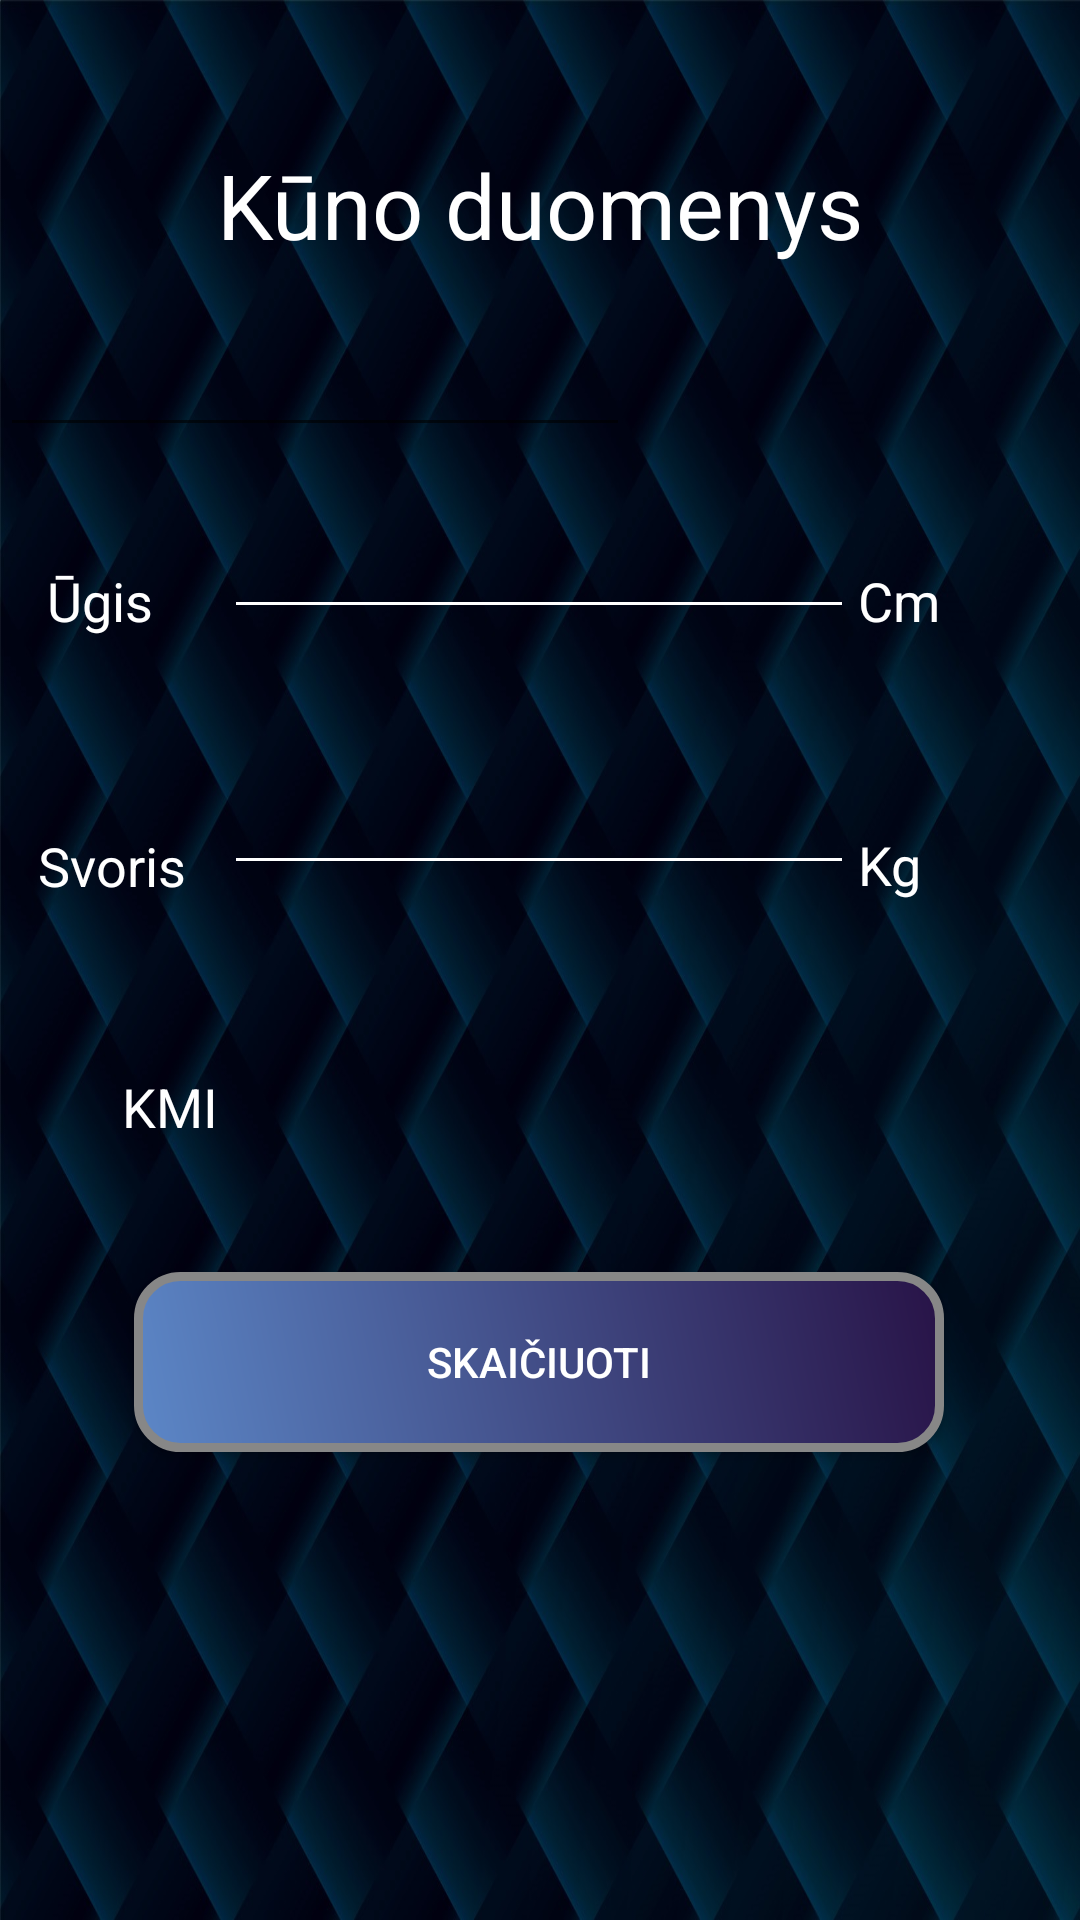

Produce the Android XML layout that renders to this screen, including the resource entries it uses.
<!-- AndroidManifest.xml: application theme AppTheme -->
<!-- res/layout/activity_measurements.xml -->
<?xml version="1.0" encoding="utf-8"?>
<androidx.constraintlayout.widget.ConstraintLayout xmlns:android="http://schemas.android.com/apk/res/android"
    xmlns:app="http://schemas.android.com/apk/res-auto"
    xmlns:tools="http://schemas.android.com/tools"
    android:layout_width="match_parent"
    android:layout_height="match_parent"
    android:background="@drawable/background2"
    tools:context=".Measurements">

    <Button
        android:id="@+id/button_count"
        android:layout_width="wrap_content"
        android:layout_height="wrap_content"
        android:layout_marginBottom="156dp"
        android:background="@drawable/button_background"
        android:text="@string/Skaičiuoti"
        android:onClick="onClick"
        android:textColor="#FFFFFF"
        app:layout_constraintBottom_toBottomOf="parent"
        app:layout_constraintEnd_toEndOf="parent"
        app:layout_constraintHorizontal_bias="0.496"
        app:layout_constraintStart_toStartOf="parent" />

    <TextView
        android:id="@+id/text_duomenys"
        android:layout_width="wrap_content"
        android:layout_height="wrap_content"
        android:layout_marginTop="48dp"
        android:text="@string/Duomenys"
        android:textColor="#FFFFFF"
        android:textSize="30sp"
        app:layout_constraintEnd_toEndOf="parent"
        app:layout_constraintStart_toStartOf="parent"
        app:layout_constraintTop_toTopOf="parent" />

    <EditText
        android:id="@+id/height_field"
        android:layout_width="wrap_content"
        android:layout_height="wrap_content"
        android:layout_marginTop="80dp"
        android:ems="10"
        android:inputType="numberDecimal"
        android:backgroundTint="#FFFFFF"
        android:textColor="#FFFFFF"
        android:visibility="visible"
        app:layout_constraintEnd_toEndOf="parent"
        app:layout_constraintHorizontal_bias="0.497"
        app:layout_constraintStart_toStartOf="parent"
        app:layout_constraintTop_toBottomOf="@+id/text_duomenys" />

    <EditText
        android:id="@+id/weight_field"
        android:layout_width="wrap_content"
        android:layout_height="wrap_content"
        android:layout_marginTop="44dp"
        android:ems="10"
        android:inputType="numberDecimal"
        android:textColor="#FFFFFF"
        android:backgroundTint="#FFFFFF"
        app:layout_constraintEnd_toEndOf="parent"
        app:layout_constraintHorizontal_bias="0.497"
        app:layout_constraintStart_toStartOf="parent"
        app:layout_constraintTop_toBottomOf="@+id/height_field" />

    <TextView
        android:id="@+id/textView3"
        android:layout_width="wrap_content"
        android:layout_height="wrap_content"
        android:layout_marginTop="188dp"
        android:text="@string/ugis"
        android:textColor="#FFFFFF"
        android:textSize="18sp"
        app:layout_constraintEnd_toStartOf="@+id/height_field"
        app:layout_constraintHorizontal_bias="0.4"
        app:layout_constraintStart_toStartOf="parent"
        app:layout_constraintTop_toTopOf="parent" />

    <TextView
        android:id="@+id/textView4"
        android:layout_width="wrap_content"
        android:layout_height="wrap_content"
        android:layout_marginTop="64dp"
        android:text="@string/svoris"
        android:textColor="#FFFFFF"
        android:textSize="18sp"
        app:layout_constraintEnd_toStartOf="@+id/weight_field"
        app:layout_constraintStart_toStartOf="parent"
        app:layout_constraintTop_toBottomOf="@+id/textView3" />

    <TextView
        android:id="@+id/textView5"
        android:layout_width="wrap_content"
        android:layout_height="wrap_content"
        android:layout_marginStart="16dp"
        android:layout_marginLeft="16dp"
        android:layout_marginTop="56dp"
        android:text="@string/kmi"
        android:textColor="#FFFFFF"
        android:textSize="18sp"
        app:layout_constraintEnd_toStartOf="@+id/kmi_field"
        app:layout_constraintStart_toStartOf="parent"
        app:layout_constraintTop_toBottomOf="@+id/textView4" />

    <TextView
        android:id="@+id/kmi_field"
        android:layout_width="163dp"
        android:layout_height="42dp"
        android:layout_marginTop="40dp"
        android:layout_marginEnd="100dp"
        android:layout_marginRight="100dp"
        android:backgroundTint="#FFFFFF"
        android:ems="10"
        android:inputType="numberDecimal"
        android:textColor="#FFFFFF"
        android:textSize="18sp"
        app:layout_constraintBottom_toBottomOf="parent"
        app:layout_constraintEnd_toEndOf="parent"
        app:layout_constraintTop_toBottomOf="@+id/weight_field"
        app:layout_constraintVertical_bias="0.037" />

    <TextView
        android:id="@+id/text_cm"
        android:layout_width="wrap_content"
        android:layout_height="wrap_content"
        android:layout_marginTop="188dp"
        android:text="@string/cm"
        android:textColor="#FFFFFF"
        android:textSize="18sp"
        app:layout_constraintEnd_toEndOf="parent"
        app:layout_constraintHorizontal_bias="0.027"
        app:layout_constraintStart_toEndOf="@+id/height_field"
        app:layout_constraintTop_toTopOf="parent" />

    <TextView
        android:id="@+id/text_kg"
        android:layout_width="wrap_content"
        android:layout_height="wrap_content"
        android:layout_marginTop="276dp"
        android:text="@string/kg"
        android:textColor="#FFFFFF"
        android:textSize="18sp"
        app:layout_constraintEnd_toEndOf="parent"
        app:layout_constraintHorizontal_bias="0.025"
        app:layout_constraintStart_toEndOf="@+id/weight_field"
        app:layout_constraintTop_toTopOf="parent" />

    <EditText
        android:id="@+id/editTextNumberDecimal"
        android:layout_width="wrap_content"
        android:layout_height="wrap_content"
        android:ems="10"
        android:inputType="numberDecimal"
        app:layout_constraintBottom_toTopOf="@+id/height_field"
        app:layout_constraintTop_toBottomOf="@+id/text_duomenys"
        tools:layout_editor_absoluteX="101dp" />
</androidx.constraintlayout.widget.ConstraintLayout>
<!-- resources referenced by this layout -->
<resources>
  <!-- drawable background2: png bitmap (drawable, 235650 bytes) -->
  <!-- drawable button_background (drawable) -->
  <?xml version="1.0" encoding="utf-8"?>
  <shape xmlns:android="http://schemas.android.com/apk/res/android" android:shape="rectangle" >
      <corners
          android:radius="14dp"
          />
      <gradient
          android:angle="45"
          android:startColor="#5C87C7"
          android:endColor="#281347"
          android:type="linear"
          />
      <padding
          android:left="0dp"
          android:top="0dp"
          android:right="0dp"
          android:bottom="0dp"
          />
      <size
          android:width="270dp"
          android:height="60dp"
          />
      <stroke
          android:width="3dp"
          android:color="#878787"
          />
  </shape>
  <string name="Duomenys">Kūno duomenys</string>
  <string name="cm">Cm</string>
  <string name="kg">Kg</string>
  <string name="kmi">KMI</string>
  <string name="svoris">Svoris</string>
  <string name="ugis">Ūgis</string>
  <style name="AppTheme" parent="Theme.AppCompat.Light.NoActionBar">
          
          <item name="colorPrimary">@color/colorPrimary</item>
          <item name="colorPrimaryDark">@color/colorPrimaryDark</item>
          <item name="colorAccent">@color/colorAccent</item>
  
      </style>
  <!-- not gathered from this repository: default colours our renderer supplied (Android Studio template values) -->
  <color name="colorPrimary">#FF6200EE</color>
  <color name="colorPrimaryDark">#FF3700B3</color>
  <color name="colorAccent">#FF03DAC5</color>
</resources>
